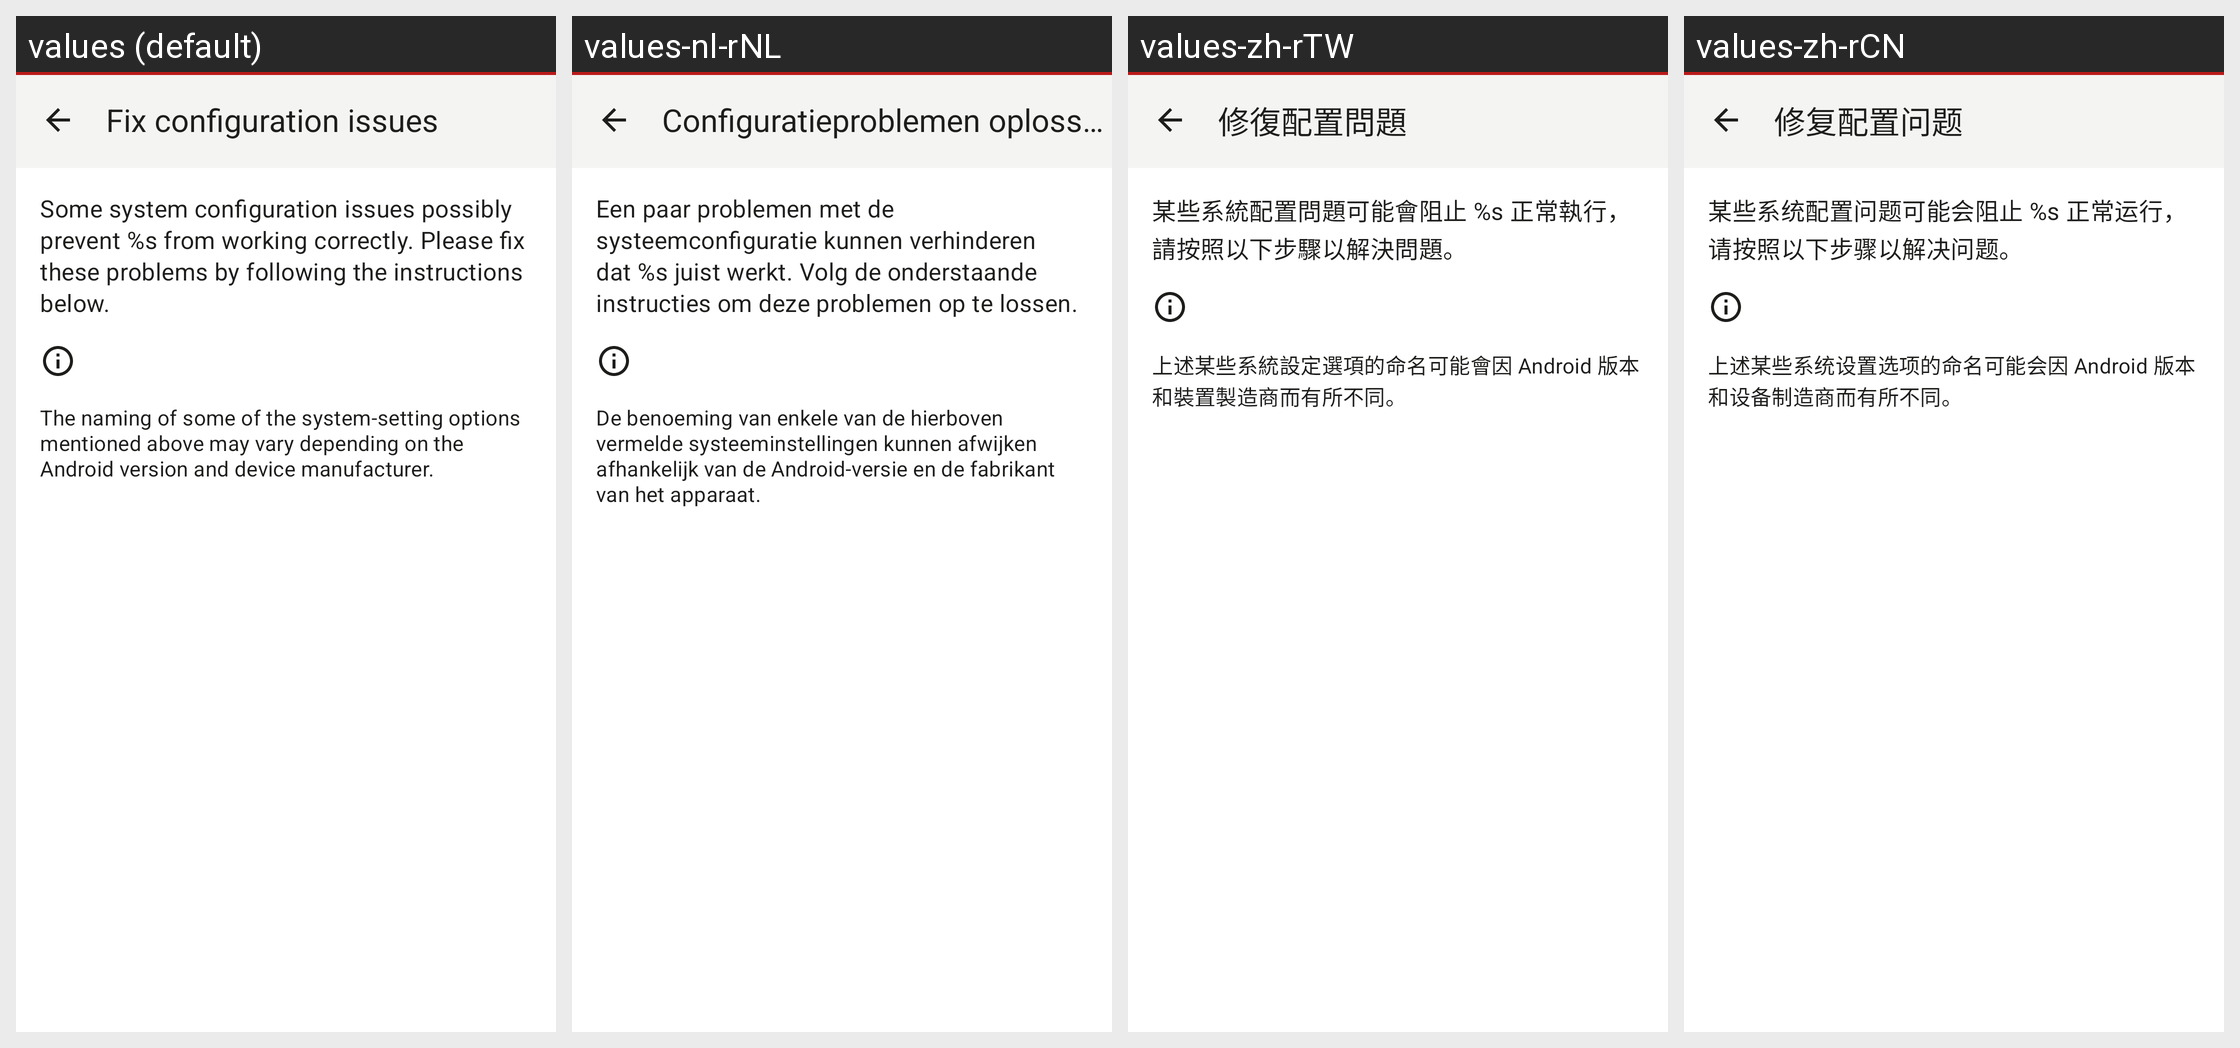

Here is an Android app screen in its default locale and in the app's own translations. Write out the translated-string differences for the strings that appear on this screen.
Android screen res/layout/activity_problemsolver.xml rendered under 4 locales, left to right: values (default), values-nl-rNL, values-zh-rTW, values-zh-rCN. Device: Nexus 5 (rendered at 1080×1920; each locale shown at half size, 540×960, under a caption strip naming it); theme Theme.Threema.WithToolbar.
Other locales in the repository, not shown: values-be-rBY, values-bg, values-ca, values-cs, values-de, values-es, values-fr, values-gsw, values-hu, values-it, values-ja, values-no, values-pl, values-pt-rBR, values-ru, values-sk, values-tr, values-uk.
Strings drawn on this screen, with the default value and each locale's value (text and hints the layout hard-codes, and strings that could not be matched under every locale, appear in the picture but are not listed):

problemsolver_title
  values: Fix configuration issues
  values-nl-rNL: Configuratieproblemen oplossen
  values-zh-rTW: 修復配置問題
  values-zh-rCN: 修复配置问题

problemsolver_intro
  values: Some system configuration issues possibly prevent %s from working correctly. Please fix these problems by following the instructions below.
  values-nl-rNL: Een paar problemen met de systeemconfiguratie kunnen verhinderen dat %s juist werkt. Volg de onderstaande instructies om deze problemen op te lossen.
  values-zh-rTW: 某些系統配置問題可能會阻止 %s 正常執行，請按照以下步驟以解決問題。
  values-zh-rCN: 某些系统配置问题可能会阻止 %s 正常运行，请按照以下步骤以解决问题。

problemsolver_info_text
  values: The naming of some of the system-setting options mentioned above may vary depending on the Android version and device manufacturer.
  values-nl-rNL: De benoeming van enkele van de hierboven vermelde systeeminstellingen kunnen afwijken afhankelijk van de Android-versie en de fabrikant van het apparaat.
  values-zh-rTW: 上述某些系統設定選項的命名可能會因 Android 版本和裝置製造商而有所不同。
  values-zh-rCN: 上述某些系统设置选项的命名可能会因 Android 版本和设备制造商而有所不同。
